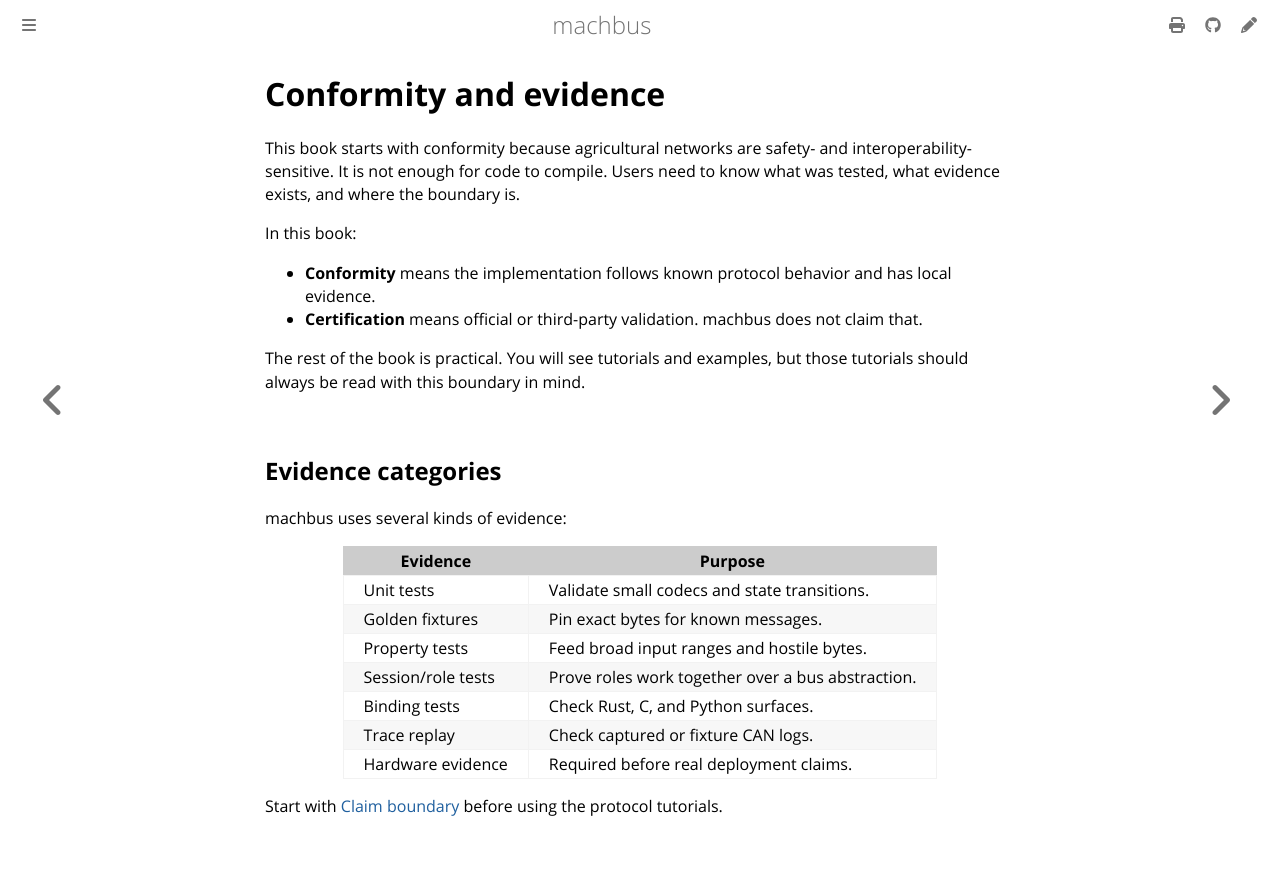

repository: robolibs/machbus · page: conformity/index.html · generator: mdbook

# Conformity and evidence

This book starts with conformity because agricultural networks are safety- and
interoperability-sensitive. It is not enough for code to compile. Users need to
know what was tested, what evidence exists, and where the boundary is.

In this book:

- **Conformity** means the implementation follows known protocol behavior and
  has local evidence.
- **Certification** means official or third-party validation. machbus does not
  claim that.

The rest of the book is practical. You will see tutorials and examples, but
those tutorials should always be read with this boundary in mind.

## Evidence categories

machbus uses several kinds of evidence:

| Evidence | Purpose |
| --- | --- |
| Unit tests | Validate small codecs and state transitions. |
| Golden fixtures | Pin exact bytes for known messages. |
| Property tests | Feed broad input ranges and hostile bytes. |
| Session/role tests | Prove roles work together over a bus abstraction. |
| Binding tests | Check Rust, C, and Python surfaces. |
| Trace replay | Check captured or fixture CAN logs. |
| Hardware evidence | Required before real deployment claims. |

Start with [Claim boundary](claim-boundary.md) before using the protocol
tutorials.
